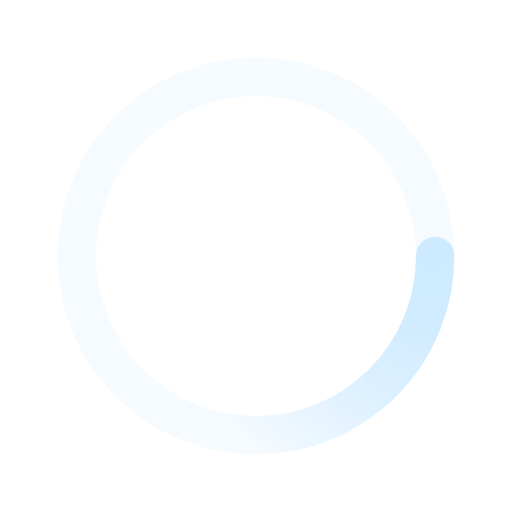
t = 0.00 s
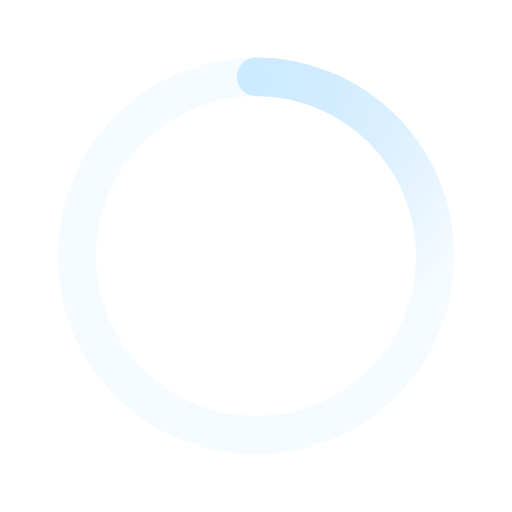
t = 0.50 s
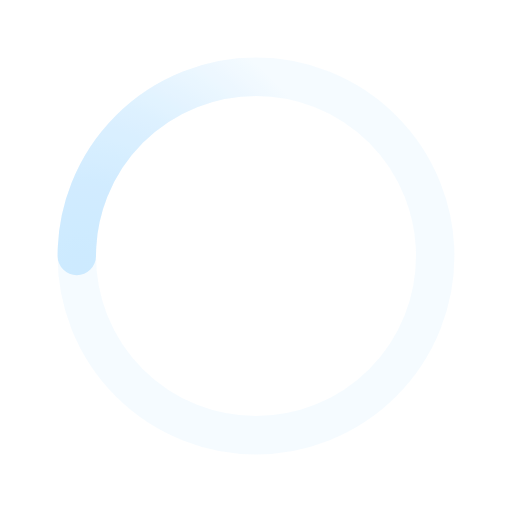
t = 1.00 s
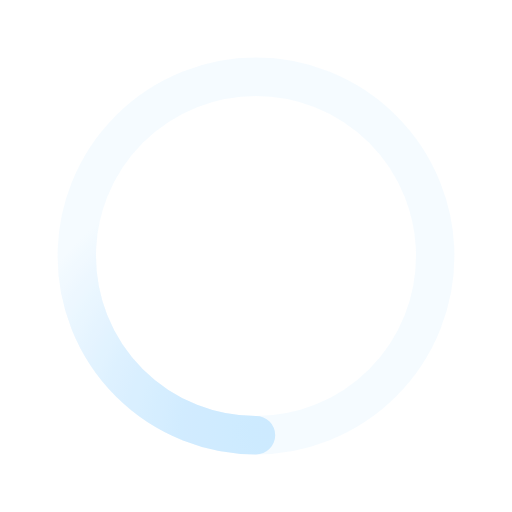
t = 1.50 s

The animated SVG that drew these frames (rendered in a browser with its animation timeline set to each time). Animation: 1 SMIL element (animateTransform=1); one cycle of 2.00 s, repeats indefinitely.

﻿<svg xmlns='http://www.w3.org/2000/svg' viewBox='0 0 200 200'><radialGradient id='a12' cx='.66' fx='.66' cy='.3125' fy='.3125' gradientTransform='scale(1.5)'><stop offset='0' stop-color='#CDEAFF'></stop><stop offset='.3' stop-color='#CDEAFF' stop-opacity='.9'></stop><stop offset='.6' stop-color='#CDEAFF' stop-opacity='.6'></stop><stop offset='.8' stop-color='#CDEAFF' stop-opacity='.3'></stop><stop offset='1' stop-color='#CDEAFF' stop-opacity='0'></stop></radialGradient><circle transform-origin='center' fill='none' stroke='url(#a12)' stroke-width='15' stroke-linecap='round' stroke-dasharray='200 1000' stroke-dashoffset='0' cx='100' cy='100' r='70'><animateTransform type='rotate' attributeName='transform' calcMode='spline' dur='2' values='360;0' keyTimes='0;1' keySplines='0 0 1 1' repeatCount='indefinite'></animateTransform></circle><circle transform-origin='center' fill='none' opacity='.2' stroke='#CDEAFF' stroke-width='15' stroke-linecap='round' cx='100' cy='100' r='70'></circle></svg>